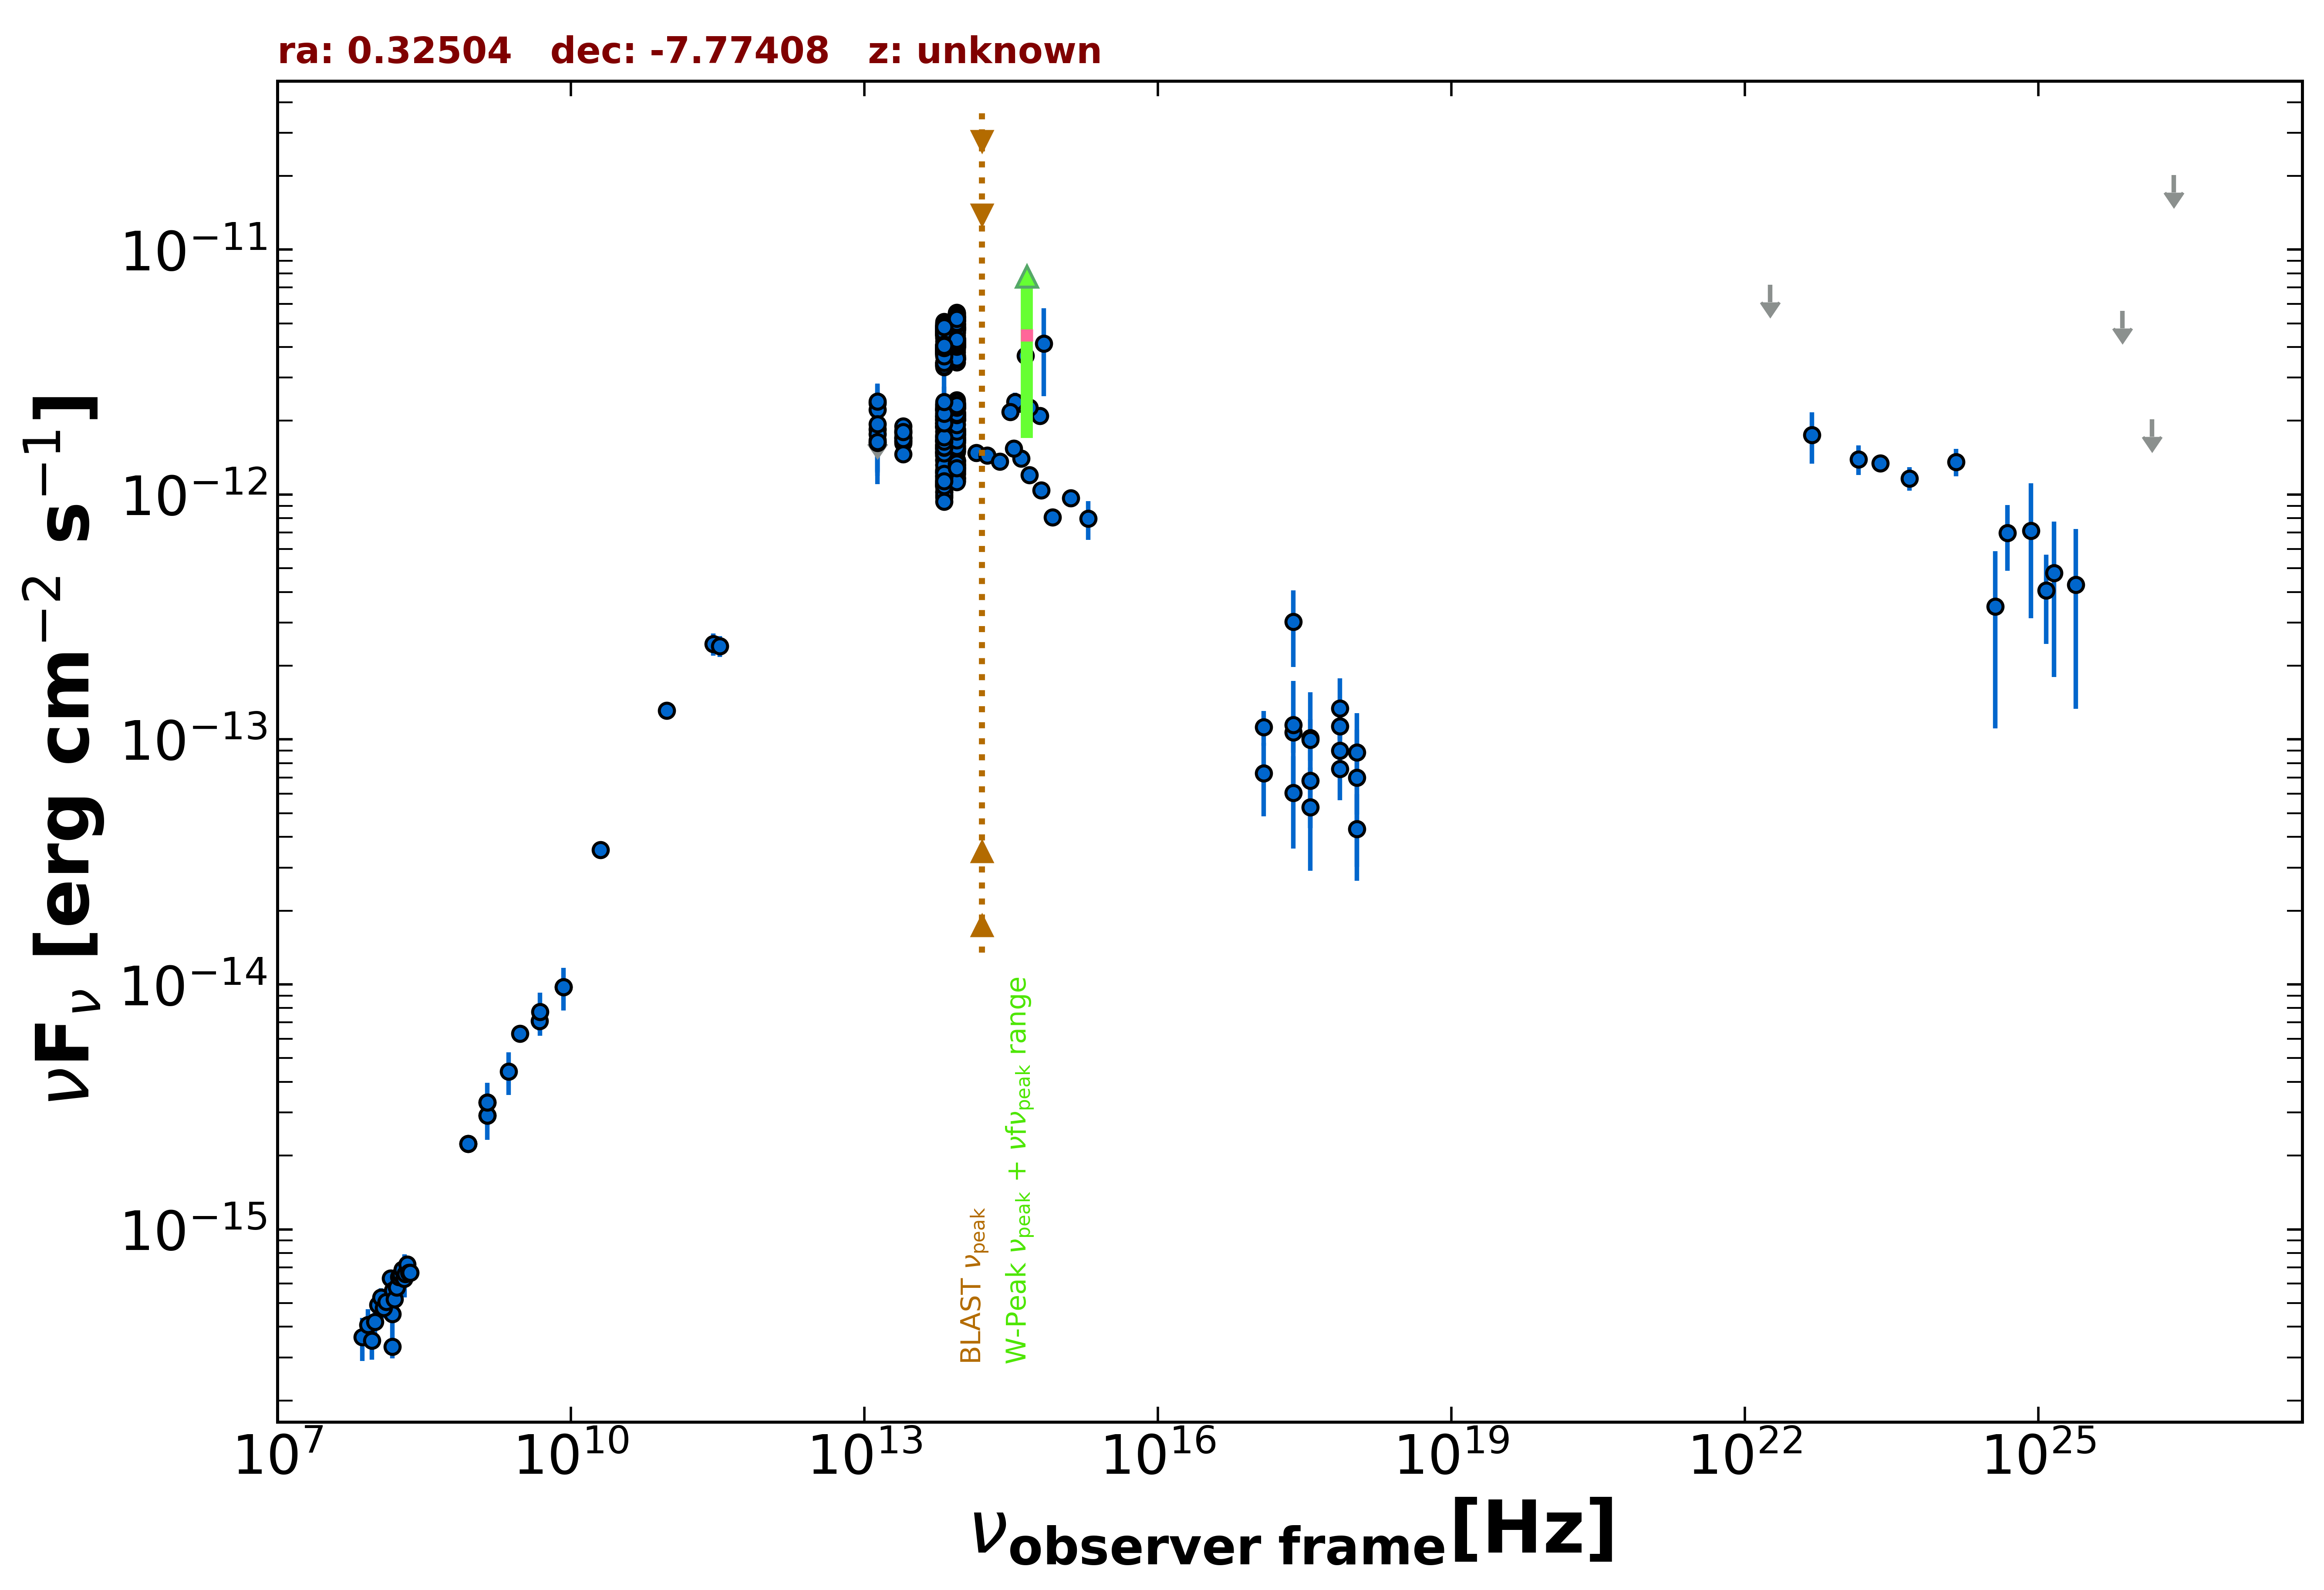

Source data for this figure (header and first rows):
freq., flux, err_flux, MJD_start, MJD_end, flag, catalog, reference
1.400e+09, 3.302e-15, 4.000e-18, 55000, 55000, , FIRST, White et al. 1997  ApJ  475 479
1.400e+09, 2.918e-15, 8.850e-17, 55000, 55000, , NVSS, Condon et al. 1998  AJ  115  1693
8.870e+08, 2.237e-15, 1.610e-16, 55000, 55000, , RACS, Hale et al. 2021  PASA  38  e058
8.870e+08, 2.237e-15, 1.610e-16, 55000, 55000, , RACS, Hale et al. 2021  PASA  38  e058
3.000e+09, 6.304e-15, 6.950e-17, 55000, 55000, , VLASSQL, Gordon et al. 2021  ApJS  255  30
2.418e+17, 3.020e-13, 1.047e-13, 55000, 55000, , RASS, Boller et al. 2016  A&A  103  1
2.418e+17, 1.069e-13, 1.883e-14, 55483, 58988, , 1OUSX, Giommi et al. in preparation
1.209e+17, 1.124e-13, 1.829e-14, 55483, 58988, , 1OUSX, Giommi et al. in preparation
3.627e+17, 1.013e-13, 1.941e-14, 55483, 58988, , 1OUSX, Giommi et al. in preparation
7.253e+17, 1.132e-13, 1.330e-14, 55483, 58988, , 1OUSX, Giommi et al. in preparation
1.088e+18, 4.316e-14, 1.672e-14, 55483, 58988, , 1OUSX, Giommi et al. in preparation
7.253e+17, 8.990e-14, 1.867e-14, 55000, 55000, , 2SXPS, Evans et al. 2020  ApJS  247  54
1.209e+17, 7.273e-14, 2.424e-14, 55000, 55000, , 2SXPS, Evans et al. 2020  ApJS  247  54
3.627e+17, 6.784e-14, 2.443e-14, 55000, 55000, , 2SXPS, Evans et al. 2020  ApJS  247  54
1.088e+18, 8.873e-14, 3.946e-14, 55000, 55000, , 2SXPS, Evans et al. 2020  ApJS  247  54
1.500e+08, 3.313e-16, 3.375e-17, 55000, 55000, , TGSS150, Intema et al. 2017  A&A  598  A781
2.000e+10, 3.540e-14, 1.800e-15, 55000, 55000, , AT20G, Murphy et al. 2010  MNRAS  402  2403
8.400e+09, 9.761e-15, 0.000e+00, 55000, 55000, , CRATES, Healey et al. 2007  ApJS  171  61
4.800e+09, 7.104e-15, 6.240e-16, 55000, 55000, , PMN, Griffith et al. 1993-1996  VizieR  VIII/…
2.850e+11, 2.451e-13, 2.565e-14, 56949, 56949, , ALMA, Bonato et al. 2019  MNRAS  485  1188
9.506e+10, 1.312e-13, 9.500e-15, 56949, 56949, , ALMA, Bonato et al. 2019  MNRAS  485  1188
3.338e+11, 2.403e-13, 2.340e-14, 57969, 57969, , ALMA, Bonato et al. 2019  MNRAS  485  1188
1.389e+14, 1.480e-12, 1.190e-13, 55000, 55000, , 2MASS, Skrutskie et al. 2006  AJ  131  1163
1.804e+14, 1.443e-12, 1.090e-13, 55000, 55000, , 2MASS, Skrutskie et al. 2006  AJ  131  1163
2.427e+14, 1.365e-12, 1.015e-13, 55000, 55000, , 2MASS, Skrutskie et al. 2006  AJ  131  1163
8.817e+13, 4.025e-12, 5.500e-15, 55000, 55000, , UNWISE, Schlafly et al. 2019  ApJS  240  30
6.517e+13, 3.800e-12, 7.500e-15, 55000, 55000, , UNWISE, Schlafly et al. 2019  ApJS  240  30
8.817e+13, 2.266e-12, 5.050e-14, 55000, 55000, , WISE, Wright et al. 2010  AJ  140  1868
6.517e+13, 2.230e-12, 4.700e-14, 55000, 55000, , WISE, Wright et al. 2010  AJ  140  1868
2.498e+13, 1.711e-12, 5.650e-14, 55000, 55000, , WISE, Wright et al. 2010  AJ  140  1868
1.363e+13, 1.848e-12, 1.890e-13, 55000, 55000, , WISE, Wright et al. 2010  AJ  140  1868
8.817e+13, 4.274e-12, 1.105e-13, 56643, 56643, , NEOWISE, Mainzer et al. 2014  ApJ  792  30
6.517e+13, 3.839e-12, 1.025e-13, 56643, 56643, , NEOWISE, Mainzer et al. 2014  ApJ  792  30
8.817e+13, 4.459e-12, 1.355e-13, 56643, 56643, , NEOWISE, Mainzer et al. 2014  ApJ  792  30
6.517e+13, 3.936e-12, 8.700e-14, 56643, 56643, , NEOWISE, Mainzer et al. 2014  ApJ  792  30
8.817e+13, 4.219e-12, 9.750e-14, 56642, 56642, , NEOWISE, Mainzer et al. 2014  ApJ  792  30
6.517e+13, 3.961e-12, 9.150e-14, 56642, 56642, , NEOWISE, Mainzer et al. 2014  ApJ  792  30
8.817e+13, 4.026e-12, 8.550e-14, 56643, 56643, , NEOWISE, Mainzer et al. 2014  ApJ  792  30
6.517e+13, 3.839e-12, 9.900e-14, 56643, 56643, , NEOWISE, Mainzer et al. 2014  ApJ  792  30
8.817e+13, 4.033e-12, 8.200e-14, 56643, 56643, , NEOWISE, Mainzer et al. 2014  ApJ  792  30
6.517e+13, 3.940e-12, 1.050e-13, 56643, 56643, , NEOWISE, Mainzer et al. 2014  ApJ  792  30
8.817e+13, 4.018e-12, 8.500e-14, 56643, 56643, , NEOWISE, Mainzer et al. 2014  ApJ  792  30
6.517e+13, 3.965e-12, 8.400e-14, 56643, 56643, , NEOWISE, Mainzer et al. 2014  ApJ  792  30
8.817e+13, 4.169e-12, 7.700e-14, 56643, 56643, , NEOWISE, Mainzer et al. 2014  ApJ  792  30
6.517e+13, 3.818e-12, 8.800e-14, 56643, 56643, , NEOWISE, Mainzer et al. 2014  ApJ  792  30
8.817e+13, 4.188e-12, 7.700e-14, 56643, 56643, , NEOWISE, Mainzer et al. 2014  ApJ  792  30
6.517e+13, 4.005e-12, 1.035e-13, 56643, 56643, , NEOWISE, Mainzer et al. 2014  ApJ  792  30
8.817e+13, 4.011e-12, 7.750e-14, 56642, 56642, , NEOWISE, Mainzer et al. 2014  ApJ  792  30
6.517e+13, 3.850e-12, 9.200e-14, 56642, 56642, , NEOWISE, Mainzer et al. 2014  ApJ  792  30
8.817e+13, 3.993e-12, 8.450e-14, 56642, 56642, , NEOWISE, Mainzer et al. 2014  ApJ  792  30
6.517e+13, 3.776e-12, 9.400e-14, 56642, 56642, , NEOWISE, Mainzer et al. 2014  ApJ  792  30
8.817e+13, 4.139e-12, 8.750e-14, 56643, 56643, , NEOWISE, Mainzer et al. 2014  ApJ  792  30
6.517e+13, 4.054e-12, 1.080e-13, 56643, 56643, , NEOWISE, Mainzer et al. 2014  ApJ  792  30
8.817e+13, 4.158e-12, 8.450e-14, 56643, 56643, , NEOWISE, Mainzer et al. 2014  ApJ  792  30
6.517e+13, 3.766e-12, 9.700e-14, 56643, 56643, , NEOWISE, Mainzer et al. 2014  ApJ  792  30
8.817e+13, 4.800e-12, 9.700e-14, 56831, 56831, , NEOWISE, Mainzer et al. 2014  ApJ  792  30
6.517e+13, 4.376e-12, 1.170e-13, 56831, 56831, , NEOWISE, Mainzer et al. 2014  ApJ  792  30
8.817e+13, 4.876e-12, 1.030e-13, 56831, 56831, , NEOWISE, Mainzer et al. 2014  ApJ  792  30
6.517e+13, 4.612e-12, 9.350e-14, 56831, 56831, , NEOWISE, Mainzer et al. 2014  ApJ  792  30
8.817e+13, 4.796e-12, 8.850e-14, 56830, 56830, , NEOWISE, Mainzer et al. 2014  ApJ  792  30
... 585 more rows
